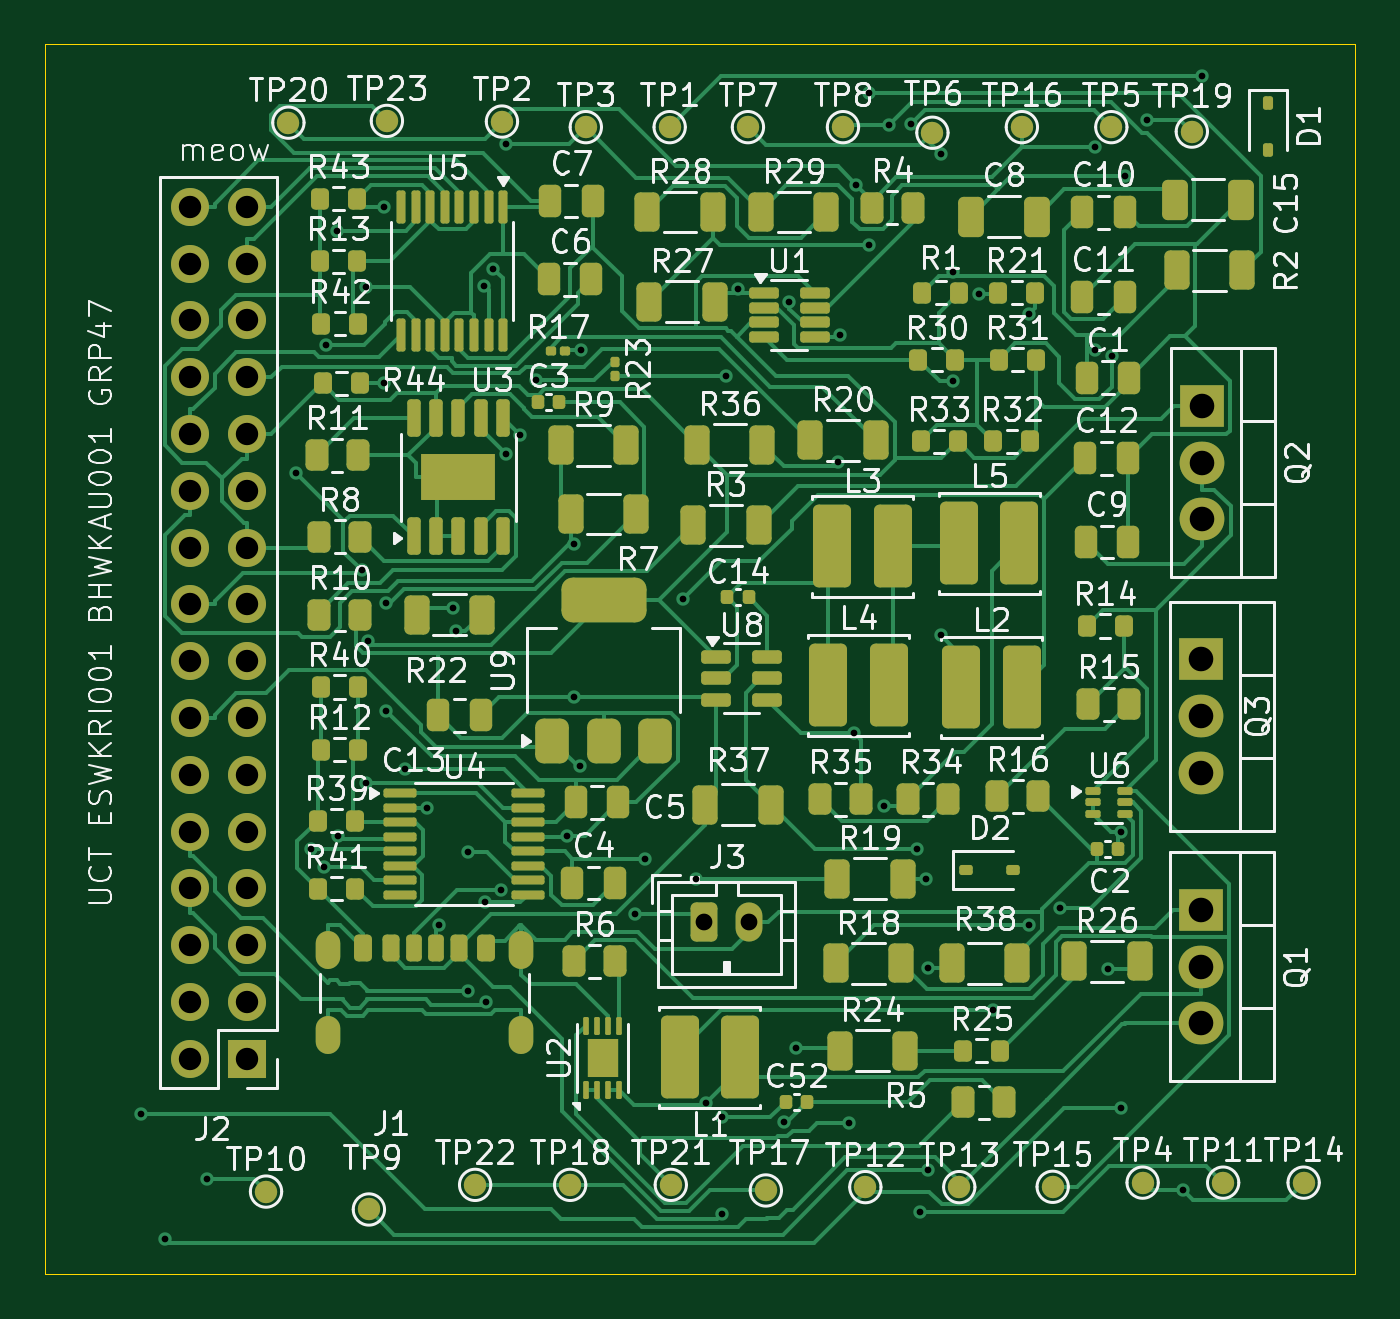
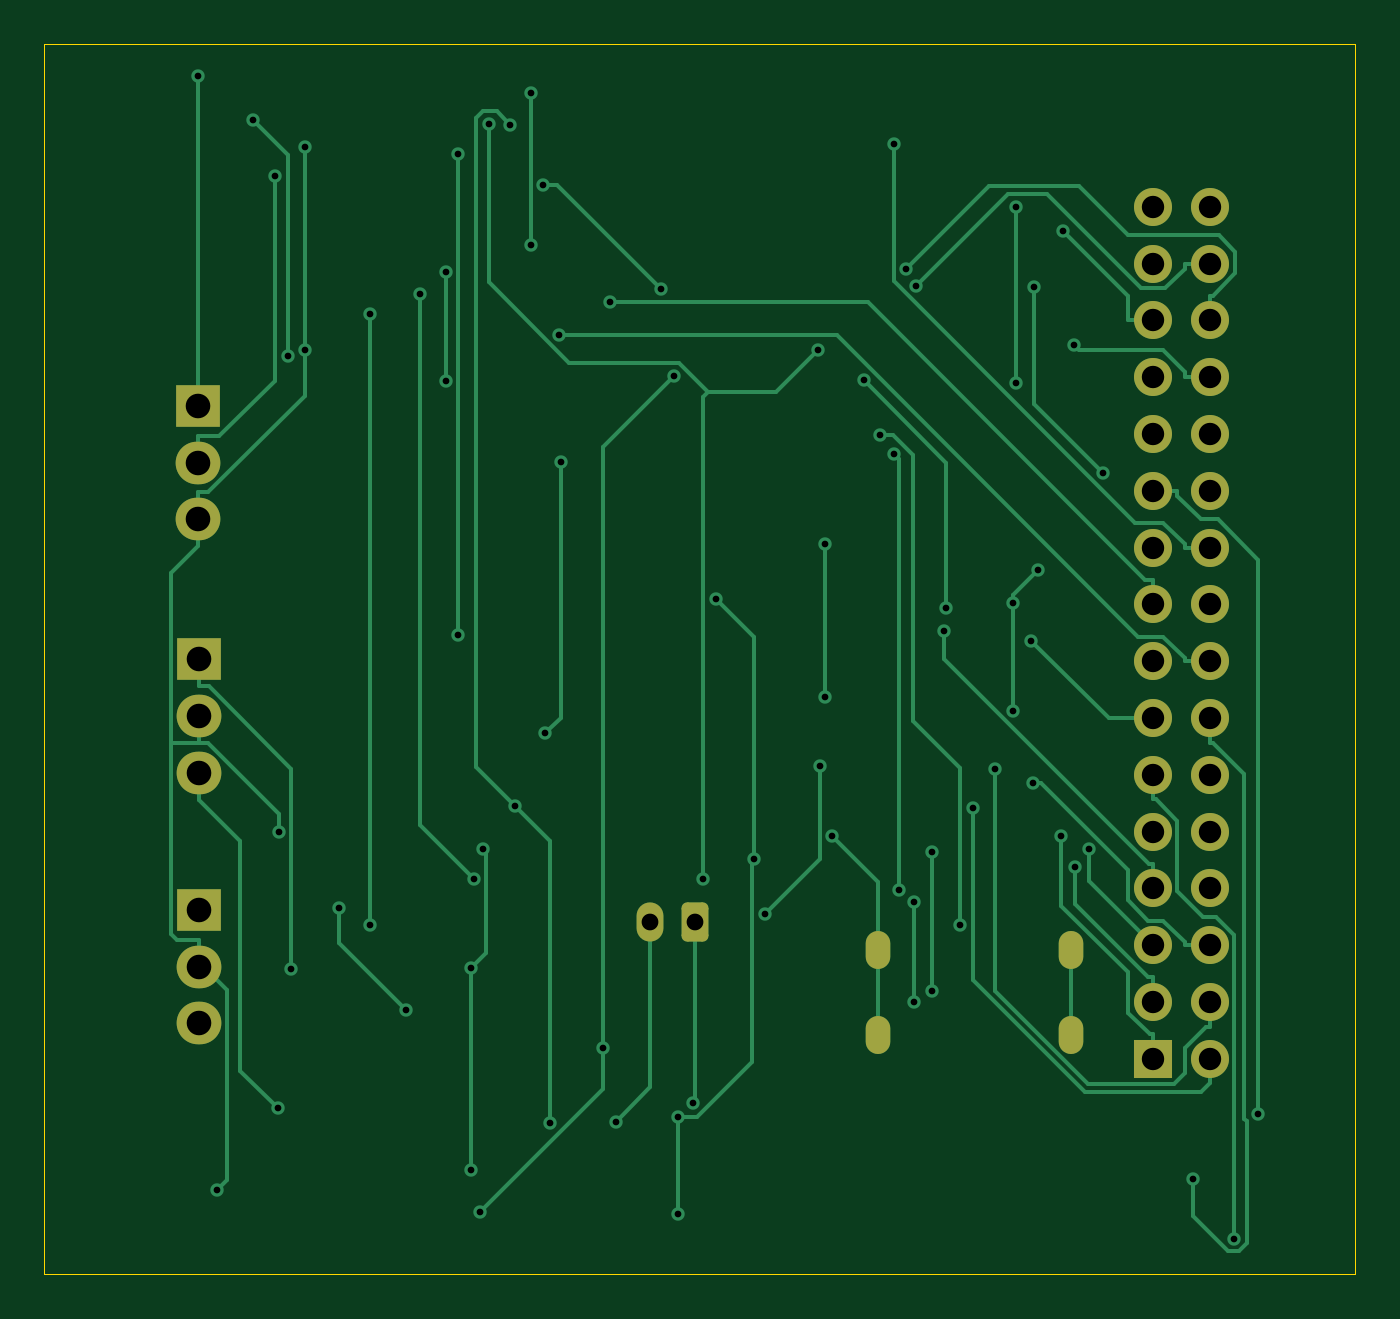
Circuit board: 9 layer files. Board 58.6 x 55.0 mm.
- bottom_copper: MicroMousePower-CuBottom.gbr (19180 bytes)
- top_copper: MicroMousePower-CuTop.gbr (73478 bytes)
- outline: MicroMousePower-EdgeCuts.gbr (615 bytes)
- bottom_mask: MicroMousePower-MaskBottom.gbr (2630 bytes)
- top_mask: MicroMousePower-MaskTop.gbr (14009 bytes)
- drill: MicroMousePower-NPTH.drl (265 bytes)
- drill: MicroMousePower-PTH.drl (2769 bytes)
- bottom_silk: MicroMousePower-SilkBottom.gbr (2640 bytes)
- top_silk: MicroMousePower-SilkTop.gbr (195957 bytes)

=== bottom_copper: MicroMousePower-CuBottom.gbr (19180 bytes, source omitted) ===
=== top_copper: MicroMousePower-CuTop.gbr (73478 bytes, source omitted) ===
=== outline: MicroMousePower-EdgeCuts.gbr ===
%TF.GenerationSoftware,KiCad,Pcbnew,9.0.0*%
%TF.CreationDate,2025-03-28T15:56:10+02:00*%
%TF.ProjectId,MicroMousePower,4d696372-6f4d-46f7-9573-65506f776572,rev?*%
%TF.SameCoordinates,Original*%
%TF.FileFunction,Profile,NP*%
%FSLAX46Y46*%
G04 Gerber Fmt 4.6, Leading zero omitted, Abs format (unit mm)*
G04 Created by KiCad (PCBNEW 9.0.0) date 2025-03-28 15:56:10*
%MOMM*%
%LPD*%
G01*
G04 APERTURE LIST*
%TA.AperFunction,Profile*%
%ADD10C,0.050000*%
%TD*%
G04 APERTURE END LIST*
D10*
X143500000Y-63500000D02*
X202100000Y-63500000D01*
X202100000Y-118500000D01*
X143500000Y-118500000D01*
X143500000Y-63500000D01*
M02*

=== bottom_mask: MicroMousePower-MaskBottom.gbr (2630 bytes, source withheld) ===
=== top_mask: MicroMousePower-MaskTop.gbr (14009 bytes, source omitted) ===
=== drill: MicroMousePower-NPTH.drl ===
M48
; DRILL file {KiCad 9.0.0} date 2025-03-28T15:56:11+0200
; FORMAT={-:-/ absolute / inch / decimal}
; #@! TF.CreationDate,2025-03-28T15:56:11+02:00
; #@! TF.GenerationSoftware,Kicad,Pcbnew,9.0.0
; #@! TF.FileFunction,NonPlated,1,2,NPTH
FMAT,2
INCH
%
G90
G05
M30

=== drill: MicroMousePower-PTH.drl ===
M48
; DRILL file {KiCad 9.0.0} date 2025-03-28T15:56:11+0200
; FORMAT={-:-/ absolute / inch / decimal}
; #@! TF.CreationDate,2025-03-28T15:56:11+02:00
; #@! TF.GenerationSoftware,Kicad,Pcbnew,9.0.0
; #@! TF.FileFunction,Plated,1,2,PTH
FMAT,2
INCH
; #@! TA.AperFunction,Plated,PTH,ViaDrill
T1C0.0118
; #@! TA.AperFunction,Plated,PTH,ComponentDrill
T2C0.0236
; #@! TA.AperFunction,Plated,PTH,ComponentDrill
T3C0.0295
; #@! TA.AperFunction,Plated,PTH,ComponentDrill
T4C0.0394
; #@! TA.AperFunction,Plated,PTH,ComponentDrill
T5C0.0433
%
G90
G05
T1
X5.8194Y-4.3833
X5.862Y-4.6029
X5.935Y-4.4977
X6.0928Y-3.2551
X6.1178Y-3.916
X6.1422Y-3.9477
X6.1448Y-3.0287
X6.1635Y-2.8279
X6.1666Y-3.8934
X6.2081Y-3.4261
X6.215Y-2.9271
X6.2162Y-3.7999
X6.2194Y-3.5498
X6.247Y-2.7859
X6.247Y-3.0968
X6.2511Y-3.4836
X6.2511Y-3.6727
X6.2841Y-3.7751
X6.3222Y-3.8435
X6.3443Y-4.0499
X6.3687Y-3.4922
X6.3733Y-3.5336
X6.3944Y-3.9224
X6.3944Y-4.1673
X6.4228Y-2.9246
X6.4253Y-4.0104
X6.4265Y-4.1858
X6.4398Y-2.8952
X6.4526Y-3.9881
X6.4615Y-3.221
X6.4619Y-2.6759
X6.4864Y-3.1882
X6.5147Y-3.0914
X6.5698Y-3.8933
X6.5818Y-3.3799
X6.5818Y-3.6488
X6.5915Y-3.7709
X6.5944Y-3.0378
X6.6887Y-4.0317
X6.7069Y-3.9333
X6.7742Y-3.4765
X6.7968Y-3.9685
X6.8143Y-4.3635
X6.8418Y-4.3892
X6.8418Y-4.5595
X6.8484Y-3.0835
X6.8706Y-2.9307
X6.9513Y-4.3975
X6.9606Y-2.9534
X6.973Y-4.2667
X7.0471Y-3.2355
X7.0503Y-3.0121
X7.0663Y-4.3984
X7.0748Y-3.7129
X7.0783Y-2.7475
X7.1002Y-2.5849
X7.1002Y-2.8538
X7.1278Y-3.8404
X7.1364Y-2.6417
X7.1743Y-2.6409
X7.1852Y-3.9167
X7.1902Y-4.5561
X7.201Y-3.9685
X7.2054Y-4.1255
X7.2054Y-4.4822
X7.2278Y-2.6933
X7.2278Y-3.5405
X7.2496Y-2.9003
X7.2496Y-3.0928
X7.2948Y-2.9387
X7.3194Y-4.2005
X7.3833Y-2.9745
X7.3833Y-4.0501
X7.438Y-4.0207
X7.4988Y-2.6811
X7.4988Y-3.0386
X7.5222Y-4.128
X7.5287Y-3.0491
X7.5439Y-3.8869
X7.5454Y-4.3732
X7.5517Y-2.732
X7.5904Y-2.6334
X7.6531Y-4.5164
X7.6872Y-2.5554
T3
X6.811Y-4.0453
X6.8898Y-4.0453
T4
X5.9055Y-2.7858
X5.9055Y-2.8858
X5.9055Y-2.9858
X5.9055Y-3.0858
X5.9055Y-3.1858
X5.9055Y-3.2858
X5.9055Y-3.3858
X5.9055Y-3.4858
X5.9055Y-3.5858
X5.9055Y-3.6858
X5.9055Y-3.7858
X5.9055Y-3.8858
X5.9055Y-3.9858
X5.9055Y-4.0858
X5.9055Y-4.1858
X5.9055Y-4.2858
X6.0055Y-2.7858
X6.0055Y-2.8858
X6.0055Y-2.9858
X6.0055Y-3.0858
X6.0055Y-3.1858
X6.0055Y-3.2858
X6.0055Y-3.3858
X6.0055Y-3.4858
X6.0055Y-3.5858
X6.0055Y-3.6858
X6.0055Y-3.7858
X6.0055Y-3.8858
X6.0055Y-3.9858
X6.0055Y-4.0858
X6.0055Y-4.1858
X6.0055Y-4.2858
T5
X7.685Y-3.5827
X7.685Y-3.6827
X7.685Y-3.7827
X7.685Y-4.0236
X7.685Y-4.1236
X7.685Y-4.2236
X7.6872Y-3.1362
X7.6872Y-3.2362
X7.6872Y-3.3362
T2
G00X6.1488Y-4.0827
M15
G01X6.1488Y-4.1063
M16
G05
G00X6.1488Y-4.2323
M15
G01X6.1488Y-4.2559
M16
G05
G00X6.489Y-4.0827
M15
G01X6.489Y-4.1063
M16
G05
G00X6.489Y-4.2323
M15
G01X6.489Y-4.2559
M16
G05
M30

=== bottom_silk: MicroMousePower-SilkBottom.gbr (2640 bytes, source withheld) ===
=== top_silk: MicroMousePower-SilkTop.gbr (195957 bytes, source omitted) ===
